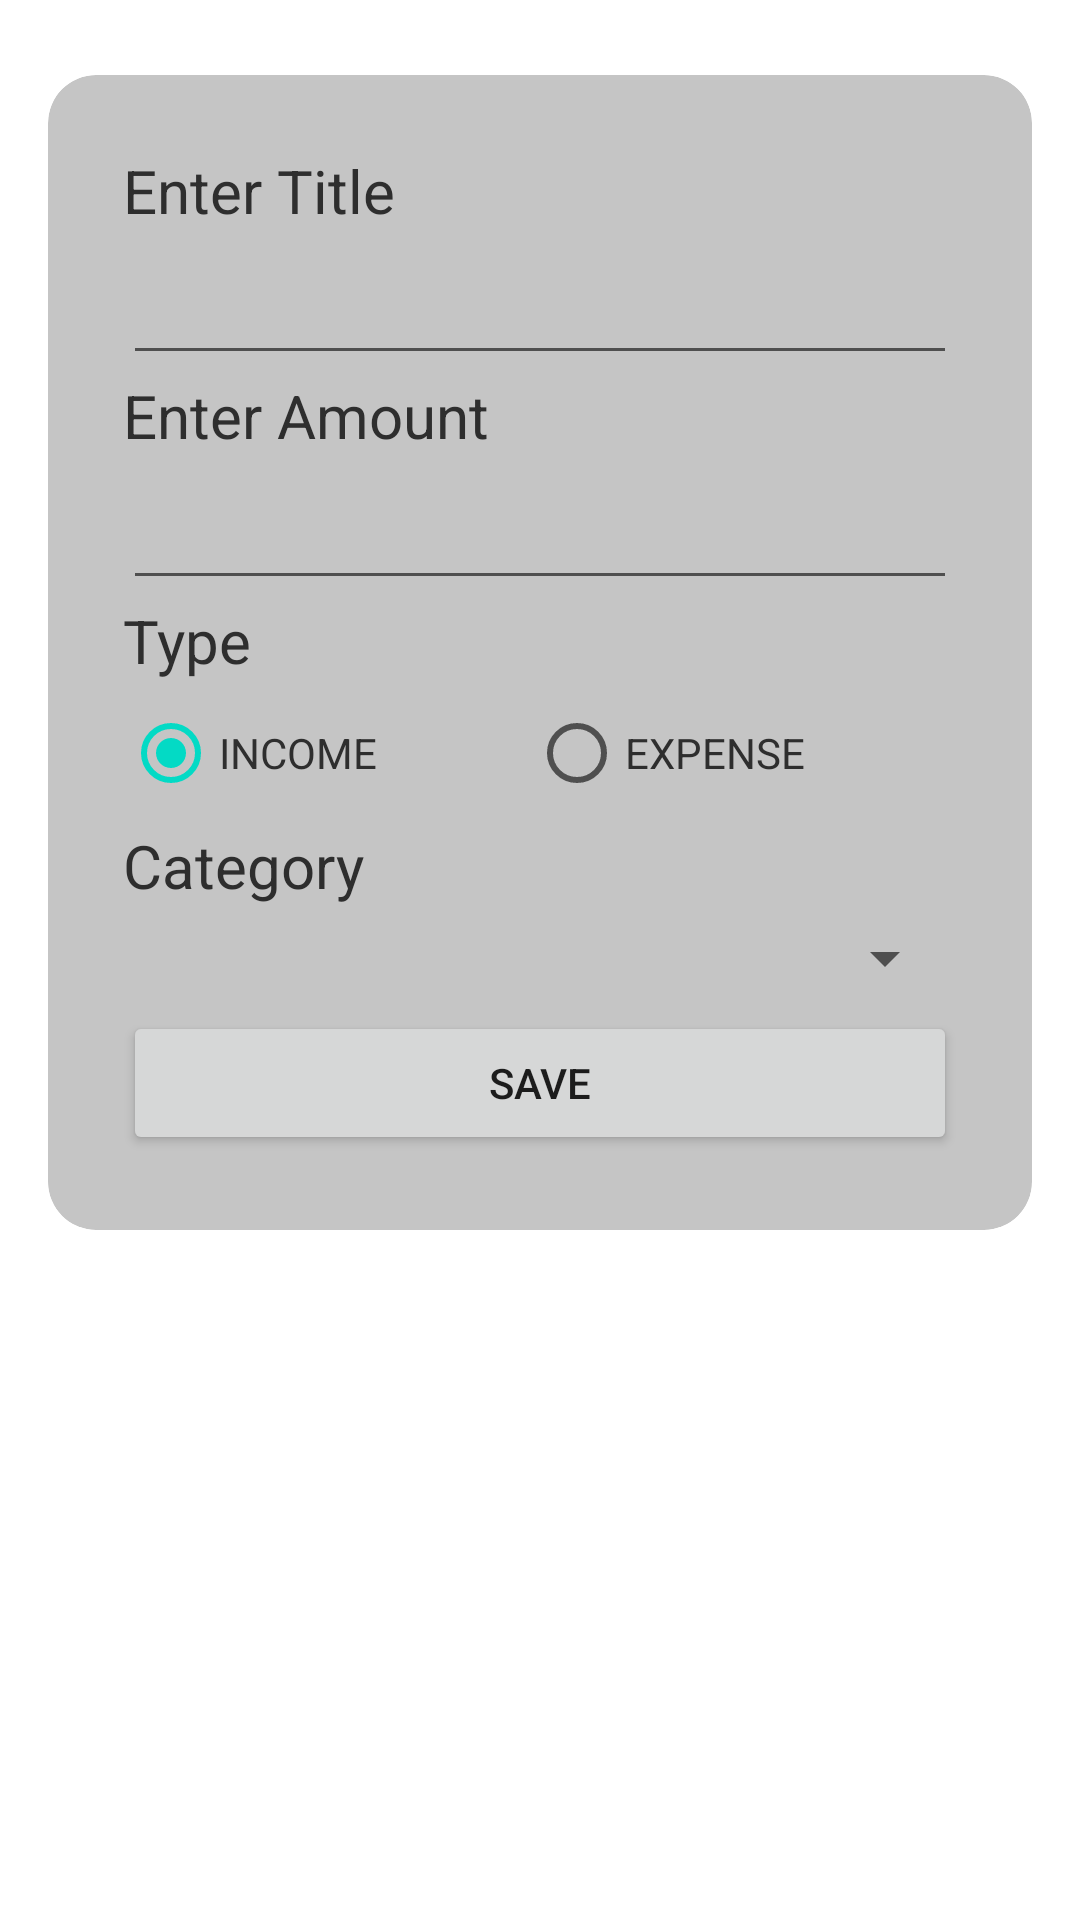

Produce the Android XML layout that renders to this screen, including the resource entries it uses.
<!-- AndroidManifest.xml: application theme Theme.MM3 -->
<!-- res/layout/activity_money_iand_e.xml -->
<?xml version="1.0" encoding="utf-8"?>
<androidx.constraintlayout.widget.ConstraintLayout xmlns:android="http://schemas.android.com/apk/res/android"
    xmlns:app="http://schemas.android.com/apk/res-auto"
    xmlns:tools="http://schemas.android.com/tools"
    android:layout_width="match_parent"
    android:layout_height="match_parent"
    tools:context=".inmoneymenu.Money_I_and_E">

    <androidx.cardview.widget.CardView
        style="@style/card_view"
        android:layout_marginHorizontal="16dp"
        android:layout_width="match_parent"
        android:layout_height="wrap_content"
        android:layout_marginTop="25dp"
        app:layout_constraintEnd_toEndOf="parent"
        app:layout_constraintStart_toStartOf="parent"
        app:layout_constraintTop_toTopOf="parent">

        <LinearLayout
            android:layout_width="match_parent"
            android:layout_height="match_parent"
            android:layout_margin="25dp"
            android:layout_marginStart="25dp"
            android:layout_marginLeft="25dp"
            android:layout_marginTop="25dp"
            android:layout_marginEnd="25dp"
            android:layout_marginRight="25dp"
            android:orientation="vertical"
            app:layout_constraintEnd_toEndOf="parent"
            app:layout_constraintStart_toStartOf="parent"
            app:layout_constraintTop_toTopOf="parent">

            <TextView
                style="@style/text_colour"
                android:layout_width="match_parent"
                android:layout_height="wrap_content"
                android:text="@string/enter_title"
                android:textSize="@dimen/textsize_01" />

            <EditText
                android:id="@+id/title_money"
                android:layout_width="match_parent"
                android:layout_height="48dp"
                android:ems="10"
                android:inputType="textPersonName" />

            <TextView
                style="@style/text_colour"
                android:layout_width="match_parent"
                android:layout_height="wrap_content"
                android:text="@string/enter_amount"
                android:textSize="@dimen/textsize_01" />

            <EditText
                android:id="@+id/money_amount"
                android:layout_width="match_parent"
                android:layout_height="48dp"
                android:ems="10"
                android:inputType="numberDecimal" />

            <TextView
                style="@style/text_colour"
                android:layout_width="match_parent"
                android:layout_height="wrap_content"
                android:text="@string/type"
                android:textSize="@dimen/textsize_01" />

            <RadioGroup
                android:id="@+id/radio_select_type"
                android:layout_width="match_parent"
                android:layout_height="wrap_content"
                android:orientation="horizontal">

                <RadioButton
                    android:id="@+id/income_radioButton"
                    style="@style/text_colour"
                    android:layout_width="wrap_content"
                    android:layout_height="wrap_content"
                    android:layout_weight="1"
                    android:checked="true"
                    android:onClick="show_category"
                    android:text="@string/income_rb" />

                <RadioButton
                    android:id="@+id/expense_radioButton"
                    style="@style/text_colour"
                    android:layout_width="wrap_content"
                    android:layout_height="wrap_content"
                    android:layout_weight="1"
                    android:onClick="show_category"
                    android:text="@string/expense_rb" />
            </RadioGroup>

            <TextView
                android:id="@+id/cate_text"
                style="@style/text_colour"
                android:layout_width="match_parent"
                android:layout_height="wrap_content"
                android:text="@string/category"
                android:textSize="@dimen/textsize_01" />

            <Spinner
                android:id="@+id/spinner_category"
                android:layout_width="match_parent"
                android:layout_height="35dp" />

            <Button
                android:id="@+id/money_btn"
                android:layout_width="match_parent"
                android:layout_height="48dp"
                android:onClick="save_IE"
                android:text="@string/save"
                app:cornerRadius="16dp" />

        </LinearLayout>
    </androidx.cardview.widget.CardView>

</androidx.constraintlayout.widget.ConstraintLayout>
<!-- resources referenced by this layout -->
<resources>
  <dimen name="textsize_01">20sp</dimen>
  <string name="category">Category</string>
  <string name="enter_amount">Enter Amount</string>
  <string name="enter_title">Enter Title</string>
  <string name="expense_rb">EXPENSE</string>
  <string name="income_rb">INCOME</string>
  <string name="save">Save</string>
  <string name="type">Type</string>
  <style name="card_view">
          <item name="cardBackgroundColor">@color/grey_001</item>
          <item name="cardCornerRadius">16dp</item>
      </style>
  <style name="text_colour">
          <item name="android:textColor">@color/black_01</item>
      </style>
  <style name="Theme.MM3" parent="Theme.MaterialComponents.DayNight.DarkActionBar">
          
          <item name="colorPrimary">@color/purple_500</item>
          <item name="colorPrimaryVariant">@color/purple_700</item>
          <item name="colorOnPrimary">@color/white</item>
          
          <item name="colorSecondary">@color/teal_200</item>
          <item name="colorSecondaryVariant">@color/teal_700</item>
          <item name="colorOnSecondary">@color/black</item>
          
          <item name="android:statusBarColor">?attr/colorPrimaryVariant</item>
          
  
      </style>
  <color name="grey_001">#C5C5C5</color>
  <color name="black_01">#FF2E2E2E</color>
  <color name="purple_500">#FF6200EE</color>
  <color name="purple_700">#FF3700B3</color>
  <color name="white">#FFFFFFFF</color>
  <color name="teal_200">#FF03DAC5</color>
  <color name="teal_700">#FF018786</color>
  <color name="black">#FF000000</color>
</resources>
